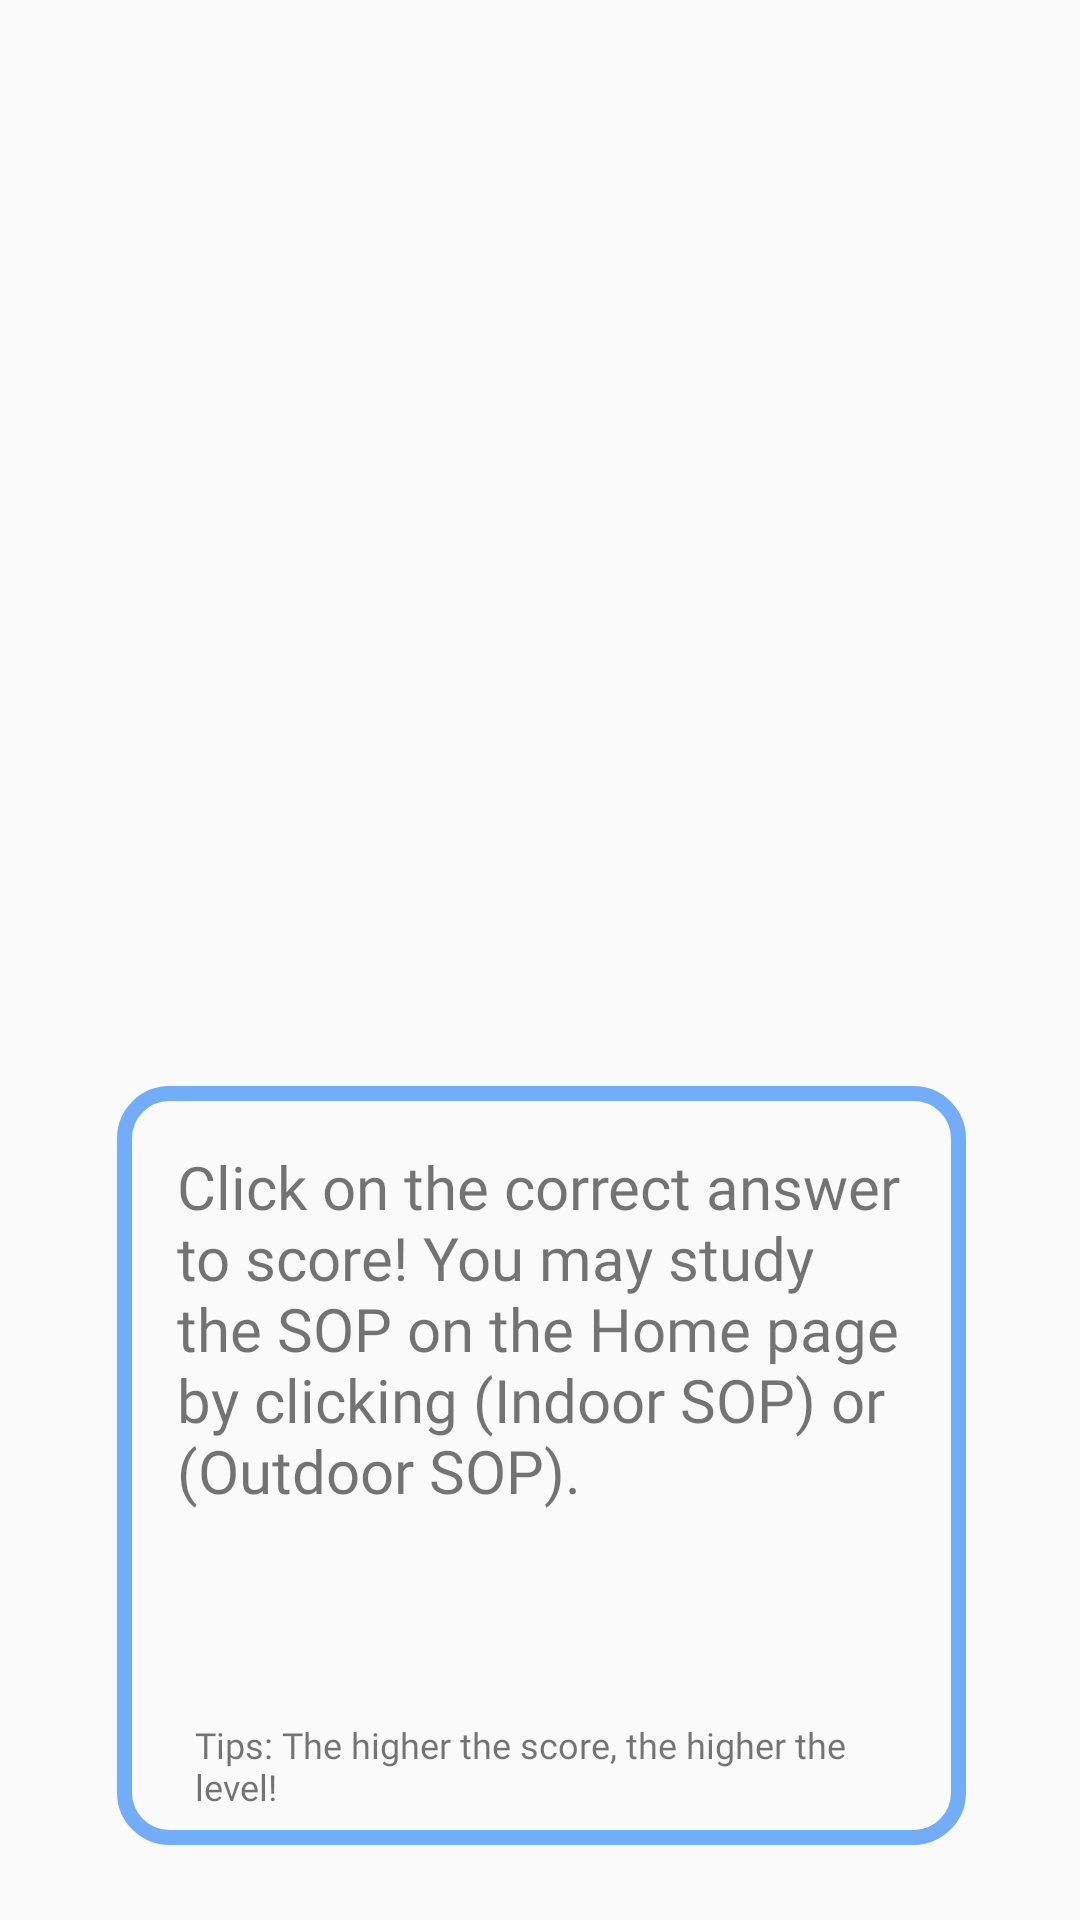

Reconstruct the res/layout file that produces this screen, plus the resources it refers to.
<!-- AndroidManifest.xml: activity theme Theme.AppCompat.transparent_bg -->
<!-- res/layout/instruction.xml -->
<?xml version="1.0" encoding="utf-8"?>
<RelativeLayout xmlns:android="http://schemas.android.com/apk/res/android"
    android:layout_width="match_parent"
    android:layout_height="match_parent"
    >

    <TextView
        android:id="@+id/instructionTitle"
        android:layout_width="238dp"
        android:layout_height="89dp"
        android:layout_above="@+id/textView3"
        android:layout_alignParentStart="true"
        android:layout_alignParentTop="true"
        android:layout_alignParentEnd="true"
        android:layout_marginStart="74dp"
        android:layout_marginTop="464dp"
        android:layout_marginEnd="82dp"
        android:layout_marginBottom="-2dp"
        android:fontFamily="@font/fredokaone_regular"
        android:text="Instruction"
        android:textAlignment="center"
        android:textColor="@color/blue"
        android:textSize="35dp"
        android:textStyle="bold" />

    <TextView
        android:id="@+id/textView3"
        android:layout_width="318dp"
        android:layout_height="253dp"
        android:layout_alignParentStart="true"
        android:layout_alignParentEnd="true"
        android:layout_alignParentBottom="true"
        android:layout_marginStart="39dp"
        android:layout_marginEnd="38dp"
        android:layout_marginBottom="25dp"
        android:background="@drawable/sop_home_steps"
        android:fontFamily="@font/fredokaone_regular"
        android:padding="20dp"
        android:paddingTop="10dp"
        android:text="Click on the correct answer to score! You may study the SOP on the Home page by clicking (Indoor SOP) or (Outdoor SOP)."
        android:textSize="20dp" />

    <TextView
        android:id="@+id/textView4"
        android:layout_width="292dp"
        android:layout_height="wrap_content"
        android:layout_alignStart="@+id/textView3"
        android:layout_alignEnd="@+id/textView3"
        android:layout_alignBottom="@+id/textView3"
        android:layout_marginStart="6dp"
        android:layout_marginEnd="20dp"
        android:layout_marginBottom="-9dp"
        android:padding="20dp"
        android:fontFamily="@font/fredokaone_regular"
        android:text="Tips: The higher the score, the higher the level!"
        android:textSize="12dp" />
</RelativeLayout>
<!-- resources referenced by this layout -->
<resources>
  <color name="blue">#73ADFA</color>
  <!-- drawable sop_home_steps (drawable-v24) -->
  <?xml version="1.0" encoding="utf-8"?>
  <shape xmlns:android="http://schemas.android.com/apk/res/android">
  
      <stroke android:width="5dp"
          android:color="@color/blue" />
  
      <corners android:radius="15dp"/>
  </shape>
  <style name="Theme.AppCompat.transparent_bg" parent="Theme.AppCompat.Light.NoActionBar">
          <item name="android:windowIsTranslucent">true</item>
          <item name="android:windowCloseOnTouchOutside">true</item>
      </style>
</resources>
